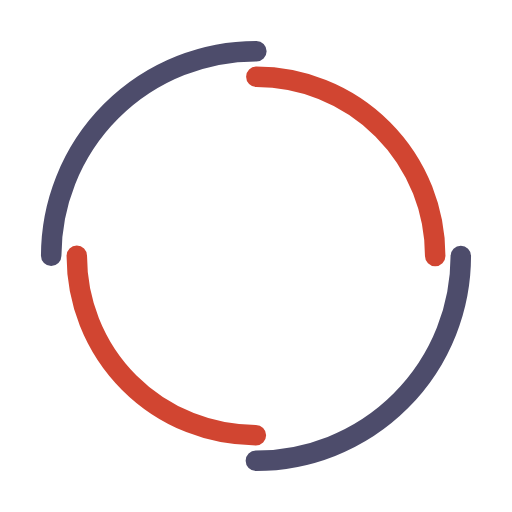
t = 0.00 s
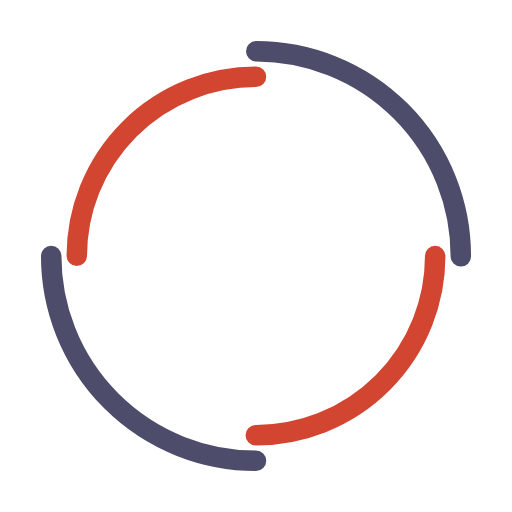
t = 0.25 s
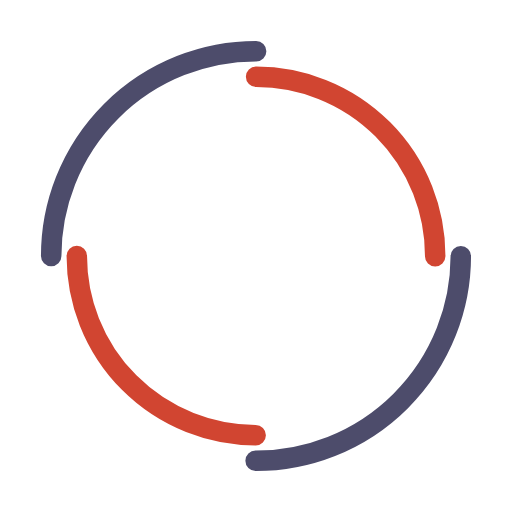
t = 0.50 s
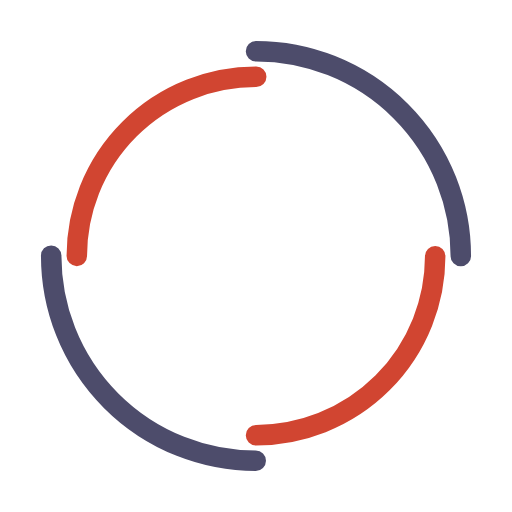
t = 0.75 s

The animated SVG that drew these frames (rendered in a browser with its animation timeline set to each time). Animation: 2 SMIL elements (animateTransform=2); one cycle of 1.00 s, repeats indefinitely.

<svg width="65px"  height="65px"  xmlns="http://www.w3.org/2000/svg" viewBox="0 0 100 100" preserveAspectRatio="xMidYMid" class="lds-double-ring" style="background: none;"><circle cx="50" cy="50" ng-attr-r="{{config.radius}}" ng-attr-stroke-width="{{config.width}}" ng-attr-stroke="{{config.c1}}" ng-attr-stroke-dasharray="{{config.dasharray}}" fill="none" stroke-linecap="round" r="40" stroke-width="4" stroke="#4d4c6b" stroke-dasharray="62.83185307179586 62.83185307179586" transform="rotate(203.949 50 50)"><animateTransform attributeName="transform" type="rotate" calcMode="linear" values="0 50 50;360 50 50" keyTimes="0;1" dur="1s" begin="0s" repeatCount="indefinite"></animateTransform></circle><circle cx="50" cy="50" ng-attr-r="{{config.radius2}}" ng-attr-stroke-width="{{config.width}}" ng-attr-stroke="{{config.c2}}" ng-attr-stroke-dasharray="{{config.dasharray2}}" ng-attr-stroke-dashoffset="{{config.dashoffset2}}" fill="none" stroke-linecap="round" r="35" stroke-width="4" stroke="#d14531" stroke-dasharray="54.97787143782138 54.97787143782138" stroke-dashoffset="54.97787143782138" transform="rotate(-203.949 50 50)"><animateTransform attributeName="transform" type="rotate" calcMode="linear" values="0 50 50;-360 50 50" keyTimes="0;1" dur="1s" begin="0s" repeatCount="indefinite"></animateTransform></circle></svg>